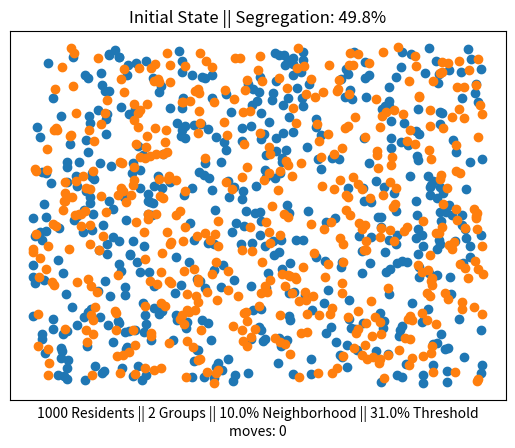
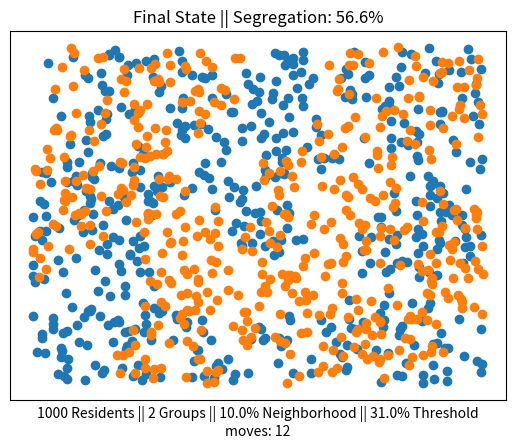

Here is the Python script that generated these plots, in order:
#
# An agent-based model of segregation
# Largely based on Sayama
# https://math.libretexts.org/Bookshelves/Applied_Mathematics/Book%3A_Introduction_to_the_Modeling_and_Analysis_of_Complex_Systems_(Sayama)/19%3A_Agent-Based_Models
# See pdf "Agent-based models of segregation using Python" for more details
#



### Needed libraries ###

# For assigning a random location to agents
import random as rd

# For visualizing the distribution of agents using plot
import matplotlib.pyplot as plt

# For checking if a filename already exists, to avoid overwriting files
import os



### Initialize class to create residents ###

class agent:
    pass



### Create residents ###

def create_agents():
    
    # Allow list of residents to be accessed outside the function
	global agents_list
    
    # Initialize list
	agents_list = []
    
    # Create specified number of residents
	for each_agent in range(n_agents):
        
        # Create an agent
		agent_ = agent()
        
        # Assign to a random address
		agent_.x = rd.random()
		agent_.y = rd.random()
        
        # Assign to a random group
		agent_.group = rd.randint(0, groups-1)
        
        # Place resident on the list
		agents_list.append(agent_)



### Group residents according to group number ###

def group_by_number():
    
    # Allow list of groups to be accessed outside the function
	global group
    
    # Initialize list
	group = []
    
    # Group according to group number
	for group_number in range(groups):
        
        # A resident is grouped with other residents with the same group number
		group.append([agent_ for agent_ in agents_list if agent_.group == group_number])



### Let resident move if he is not satisfied with his neighbors ###

def move():
    
    # Allow number of iterations done to be accessed outside the function
	global iteration
    
    # Maximum iterations allowed
	for iteration in range(n_iterations):
        
        # Initialize count
		n_changes = 0
        
        # Check each resident
		for agent_ in agents_list:
            
            # Create list of neighbors within the radius specified
			neighbors = [neighbor for neighbor in agents_list if (agent_.x - neighbor.x)**2 + (agent_.y - neighbor.y)**2 < radius**2]

            # Remove resident himself from list of neighbors
			neighbors.remove(agent_)
			
            # Check if there are neighbors within the radius
			if len(neighbors) > 0:
                
                # Compute similarity ratio
				satisfaction = len([neighbor for neighbor in neighbors if neighbor.group == agent_.group])/len(neighbors)
				
                # Move resident to a random location if similarity ratio is below threshold
				if satisfaction < threshold:
					agent_.x, agent_.y = rd.random(), rd.random()
                    
                    # Count as a move
					n_changes += 1

        # Iteration stops if everyone is already happy
		if n_changes == 0:
			break



### Compute similarity ratio ###
            
def similarity_ratio():
    
    # Allow overall similarity ratio to be accessed outside the function
	global overall_similarity_ratio
    
    # Initialize list
	similarity_ratios = []
    
    # Check each resident
	for agent_ in agents_list:
        
        # Create list of neighbors within the radius specified
		neighbors = [neighbor for neighbor in agents_list if (agent_.x - neighbor.x)**2 + (agent_.y - neighbor.y)**2 < radius**2]

        # Remove resident himself from list of neighbors
		neighbors.remove(agent_)

		# Check if there are neighbors within the radius
		if len(neighbors) > 0:
			
            # Place similarity ratio in the list
			try:
				similarity_ratios.append(len([neighbor for neighbor in neighbors if neighbor.group == agent_.group])/len(neighbors))
			
            # If there are no neighbors, similarity ratio is 1
			except:
				similarity_ratios.append(1)
	
    # Compute average similarity ratio over all residents
	overall_similarity_ratio = sum(similarity_ratios)/len(similarity_ratios)
	
    # Outputs overall similarity ratio
	return overall_similarity_ratio



### Visualize the state ###

def visualize(state):
    
    # Initialize subplots
	fig, ax = plt.subplots()
    
    # Create a scatterplot by group, plotting each resident
	for Group in range(groups):
		ax.plot([agent_.x for agent_ in group[Group]], [agent_.y for agent_ in group[Group]], 'o')
	
    # Title
	ax.set_title(state + ' State' + ' || ' + 'Segregation: ' + str("{:.1f}".format(similarity_ratio()*100)) + '%')
	
    # Horizontal axis label
	ax.set_xlabel(str(n_agents) + ' Residents' + ' || ' + str(groups) + ' Groups' + ' || ' + str(radius*100) + '% Neighborhood || ' + str(threshold*100) + '% Threshold' + '\n' + 'moves: ' + str(iteration))
	
    # Remove extra tick marks on the axes
	ax.set_xticks([])
	ax.set_yticks([])
	
    # Prepare format of file name
	filename = 'Model2_' + state
	
    # Starting filename count
	i = 1
    
    # Check if filename already exists; add 1 if it does
	while os.path.exists('{}{:d}.png'.format(filename, i)):
		i += 1
	
    # Save figure
	plt.savefig('{}{:d}.png'.format(filename, i), bbox_inches = 'tight', dpi = 300)



### Simulation ###

# Number of residents
n_agents = 1000

# Number of groups
groups = 2

# Maximum iterations
n_iterations = 100

# Neighborhood radius
radius = 0.1

# Satisfaction threshold
threshold = 0.31

# Create residents
create_agents()

# Group residents according to group number
group_by_number()

# Needed for label of initial state
iteration = 0

# Visualize initial state
visualize('Initial')

# Allow unsatisfied residents to move
move()

# Visualize initial state
visualize('Final')

####### End of Code #######






